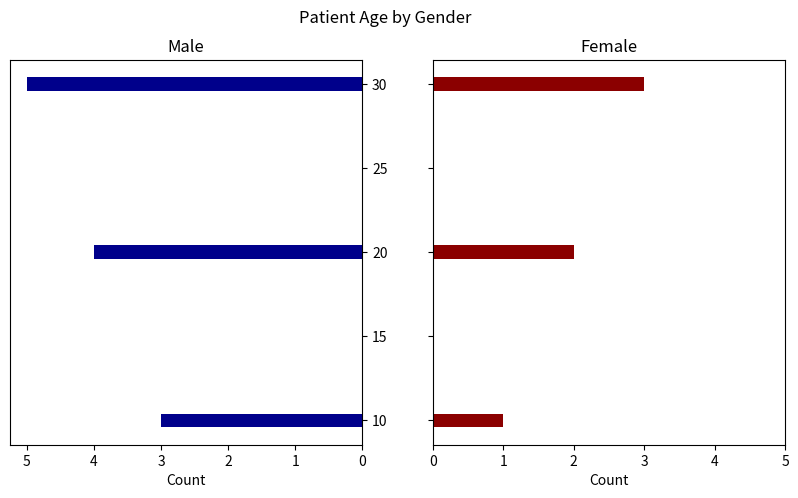

This chart was generated by the following Python code:
import matplotlib.pyplot as plt
from matplotlib.ticker import MaxNLocator

data = [
    {'x': [10, 20, 30],
     'y': [3, 4, 5],
     'horizontal': True},
    {'x': [10, 20, 30],
     'y': [1, 2, 3],
     'horizontal': True}
]

# alternatively


figure, axes = plt.subplots(1, 2, figsize=(10, 5), sharey=True)
male = axes[0]
female = axes[1]

plt.suptitle("Patient Age by Gender")

male.barh(data[0]['x'], data[0]['y'], color="darkblue")
male.invert_xaxis()
male.set_xlabel("Count")
male.set_title("Male")
male.yaxis.tick_right()
male.set_xticks([x for x in range(0, 6)])

# male.xaxis.set_major_locator(MultipleLocator(10))
female.barh(data[1]['x'], data[1]['y'], color="darkred")
female.set_title("Female")
female.set_xlabel("Count")
female.xaxis.set_major_locator(MaxNLocator(integer=True))
female.set_xticks([x for x in range(0, 6)])
# Show the plot

plt.show()
